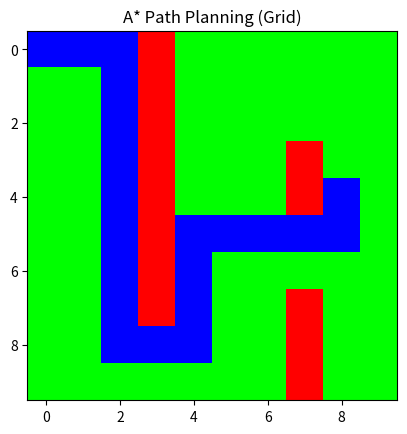

Python code for this plot:
#This code finds optimal path in given environment and start and end goal
import heapq
import numpy as np
import matplotlib.pyplot as plt

# Grid environment
Grid_environment = [
    [0, 0, 0, 1, 0, 0, 0, 0, 0, 0],
    [0, 0, 0, 1, 0, 0, 0, 0, 0, 0],
    [0, 0, 0, 1, 0, 0, 0, 0, 0, 0],
    [0, 0, 0, 1, 0, 0, 0, 1, 0, 0],
    [0, 0, 0, 1, 0, 0, 0, 1, 0, 0],
    [0, 0, 0, 1, 0, 0, 0, 0, 0, 0],
    [0, 0, 0, 1, 0, 0, 0, 0, 0, 0],
    [0, 0, 0, 1, 0, 0, 0, 1, 0, 0],
    [0, 0, 0, 0, 0, 0, 0, 1, 0, 0],
    [0, 0, 0, 0, 0, 0, 0, 1, 0, 0]
]

# Start and goal positions
start = (0, 0)
goal = (4, 8)

# Grid size
grid_size = 0.5  # in meters

# Convert grid coordinates to world coordinates
def grid_to_world(node):
    x = -2.25 + node[1] * grid_size
    y = 2.25 - node[0] * grid_size
    return x, y

# Heuristic function (Manhattan distance)
def heuristic(node, goal):
    x1, y1 = grid_to_world(node)
    x2, y2 = grid_to_world(goal)
    return abs(x1 - x2) + abs(y1 - y2)

# Define the neighbors function
def get_neighbors(node):
    x, y = node
    neighbors = []
    if x > 0 and Grid_environment[x - 1][y] == 0:
        neighbors.append((x - 1, y))
    if x < 9 and Grid_environment[x + 1][y] == 0:
        neighbors.append((x + 1, y))
    if y > 0 and Grid_environment[x][y - 1] == 0:
        neighbors.append((x, y - 1))
    if y < 9 and Grid_environment[x][y + 1] == 0:
        neighbors.append((x, y + 1))
    return neighbors

# Define the A* algorithm
def astar(grid, start, goal):
    open_set = []
    heapq.heappush(open_set, (0, start))
    came_from = {start: None}
    cost_so_far = {start: 0}

    while open_set:
        current_cost, current_node = heapq.heappop(open_set)

        if current_node == goal:
            break

        for neighbor in get_neighbors(current_node):
            new_cost = cost_so_far[current_node] + 1  # Assuming a cost of 1 for each step
            if neighbor not in cost_so_far or new_cost < cost_so_far[neighbor]:
                cost_so_far[neighbor] = new_cost
                priority = new_cost + heuristic(neighbor, goal)
                heapq.heappush(open_set, (priority, neighbor))
                came_from[neighbor] = current_node

    # Reconstruct the path
    path_grid = []
    path_coordinates = []
    current = goal
    while current is not None:
        path_grid.append(current)
        path_coordinates.append(grid_to_world(current))
        current = came_from[current]
    path_grid.reverse()
    path_coordinates.reverse()

    return path_grid, path_coordinates

# Find the optimal path
optimal_path_grid, optimal_path_coordinates = astar(Grid_environment, start, goal)

print("Optimal Path (Grid):", optimal_path_grid)
print("Optimal Path (World Coordinates):", optimal_path_coordinates)

# Visualize the environment with the A* path in blue
initial_image = np.zeros((10, 10, 3), dtype=np.uint8)
path_image = np.zeros((10, 10, 3), dtype=np.uint8)  # Initialize path_image

for i in range(10):
    for j in range(10):
        if Grid_environment[i][j] == 0:  # Open space (green)
            initial_image[i, j] = [0, 255, 0]
            path_image[i, j] = [0, 255, 0]
        elif Grid_environment[i][j] == 1:  # Obstacle (red)
            initial_image[i, j] = [255, 0, 0]
            path_image[i, j] = [255, 0, 0]

# Mark start as orange and goal as yellow
initial_image[start[0], start[1]] = [255, 165, 0]  # Orange
initial_image[goal[0], goal[1]] = [255, 255, 0]   # Yellow

path_image[start[0], start[1]] = [255, 165, 0]  # Orange
path_image[goal[0], goal[1]] = [255, 255, 0]   # Yellow

# Mark the A* path as blue
for x, y in optimal_path_coordinates:
    i = int((2.25 - y) / grid_size)
    j = int((x + 2.25) / grid_size)
    path_image[i, j] = [0, 0, 255]  # Blue

# Plot the initial environment
plt.imshow(initial_image)
plt.title("Initial Environment")
plt.show()

# Plot the path image
plt.imshow(path_image)
plt.title("A* Path Planning (Grid)")
plt.show()

# Save the images
plt.imsave("initial_environment.png", initial_image)
plt.imsave("astar_path_grid.png", path_image)